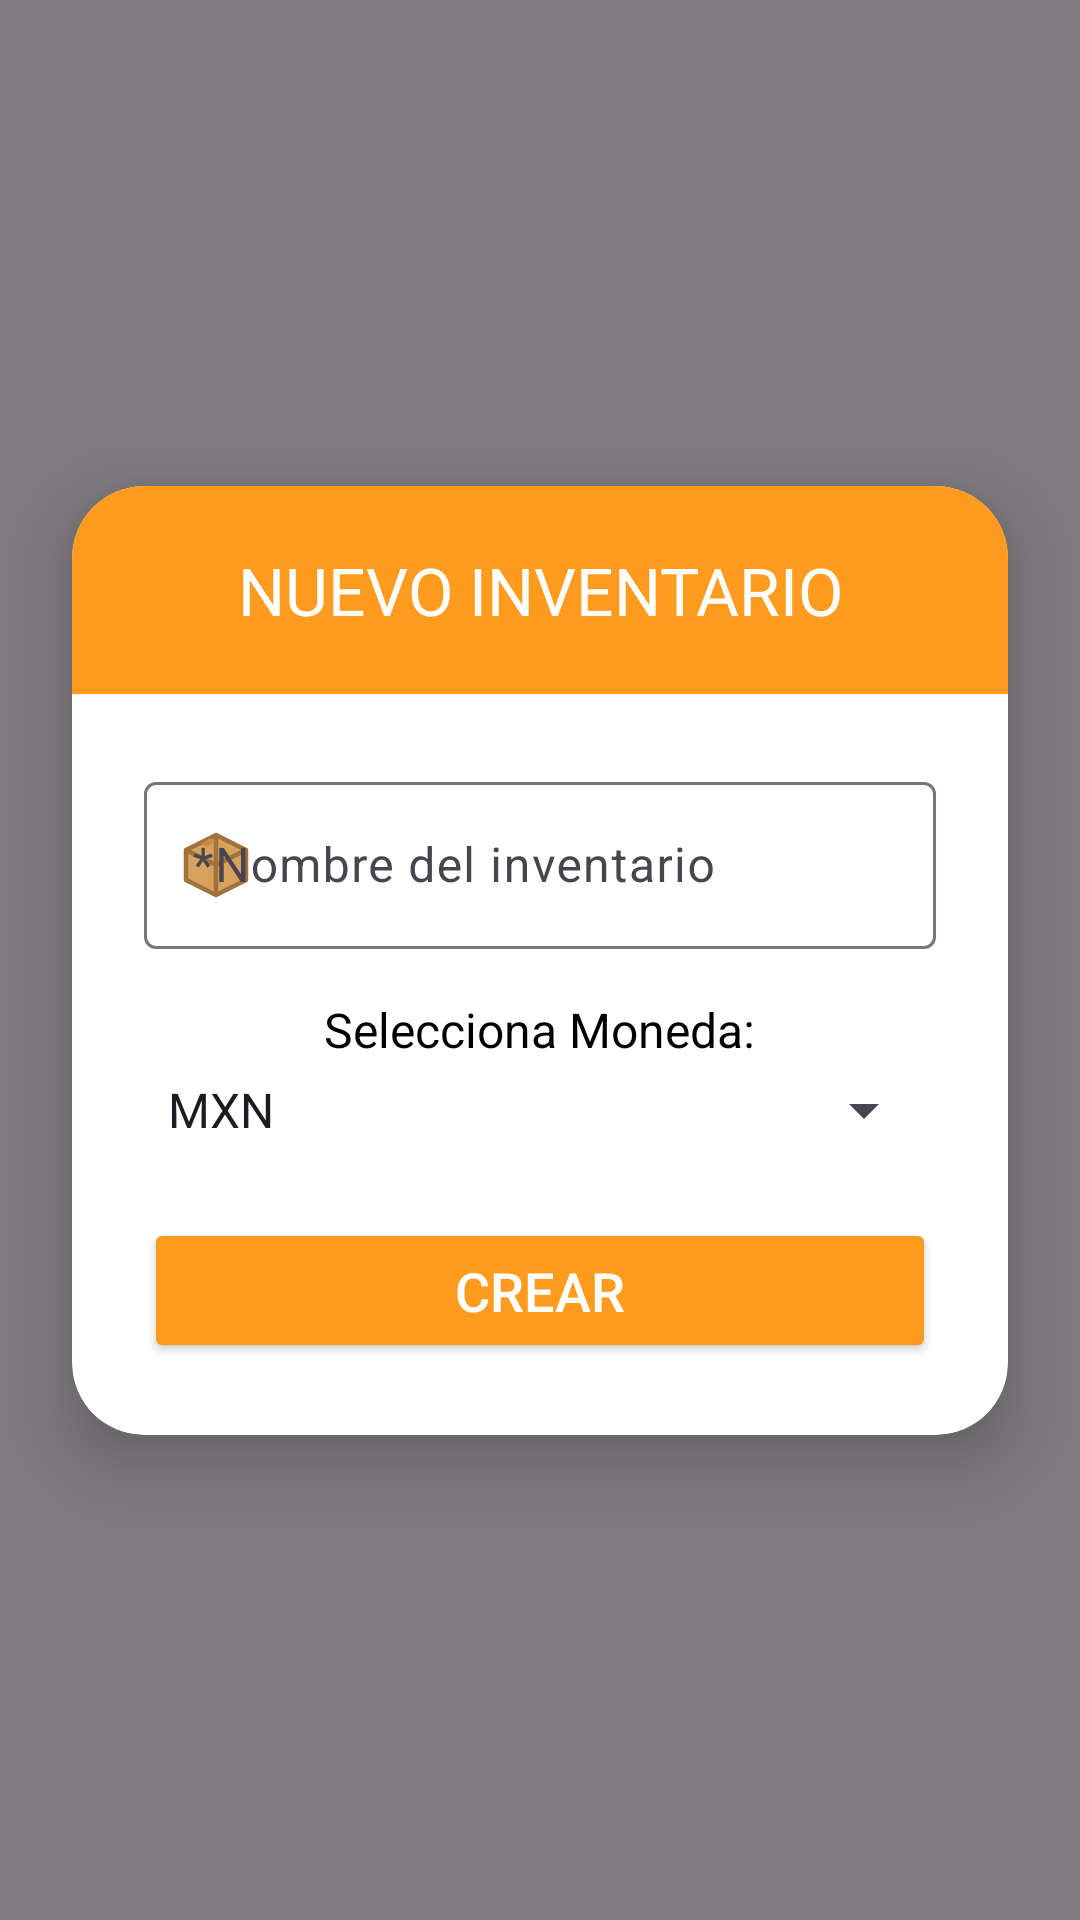

Android layout source for this screen:
<!-- AndroidManifest.xml: application theme Theme.AlmaTrack -->
<!-- res/layout/dialog_add_inventory.xml -->
<?xml version="1.0" encoding="utf-8"?>
<androidx.constraintlayout.widget.ConstraintLayout
    xmlns:android="http://schemas.android.com/apk/res/android"
    xmlns:app="http://schemas.android.com/apk/res-auto"
    android:layout_width="match_parent"
    android:layout_height="match_parent"
    android:background="#80000000"
    android:padding="0dp">

<androidx.cardview.widget.CardView
android:layout_width="0dp"
android:layout_height="wrap_content"
android:layout_margin="24dp"
app:cardCornerRadius="24dp"
app:cardElevation="12dp"
app:layout_constraintTop_toTopOf="parent"
app:layout_constraintBottom_toBottomOf="parent"
app:layout_constraintStart_toStartOf="parent"
app:layout_constraintEnd_toEndOf="parent">

<LinearLayout
    android:layout_width="match_parent"
    android:layout_height="wrap_content"
    android:orientation="vertical">

    
    <TextView
        android:id="@+id/tvTitleNewInventory"
        android:layout_width="match_parent"
        android:layout_height="wrap_content"
        android:background="@color/orange"
        android:paddingVertical="20dp"
        android:paddingHorizontal="24dp"
        android:fontFamily="@font/titulo"
        android:text="@string/tv_title_new_inventory"
        android:textColor="@color/white"
        android:textSize="22sp"
        android:gravity="center" />

    
    <LinearLayout
        android:layout_width="match_parent"
        android:layout_height="wrap_content"
        android:orientation="vertical"
        android:padding="24dp"
        android:gravity="center_horizontal">

        
        <com.google.android.material.textfield.TextInputLayout
            android:layout_width="match_parent"
            android:layout_height="wrap_content"
            android:hint="@string/et_new_inventory"
            app:startIconDrawable="@drawable/vector_box"
            app:startIconTint="@null">

            <com.google.android.material.textfield.TextInputEditText
                android:id="@+id/etInventoryName"
                android:layout_width="match_parent"
                android:layout_height="wrap_content"
                android:inputType="textPersonName"
                android:textColor="@color/black" />
        </com.google.android.material.textfield.TextInputLayout>

        <Space
            android:layout_width="0dp"
            android:layout_height="16dp" />

        
        <TextView
            android:id="@+id/tvSelectCurrency"
            android:layout_width="wrap_content"
            android:layout_height="wrap_content"
            android:text="@string/tv_select_currency"
            android:textColor="@color/black"
            android:textSize="16sp"
            android:layout_marginBottom="4dp" />

        <Spinner
            android:id="@+id/scSelectCurrency"
            android:layout_width="match_parent"
            android:layout_height="wrap_content"
            android:spinnerMode="dropdown"
            android:entries="@array/currencies" />

        <Space
            android:layout_width="0dp"
            android:layout_height="24dp" />

        
        <Button
            android:id="@+id/btCreateInventory"
            android:layout_width="match_parent"
            android:layout_height="wrap_content"
            android:backgroundTint="@color/orange"
            android:text="@string/bt_create_inventory"
            android:textColor="@color/white"
            android:textSize="18sp"
            android:paddingVertical="12dp" />

    </LinearLayout>
</LinearLayout>
</androidx.cardview.widget.CardView>
    </androidx.constraintlayout.widget.ConstraintLayout>
<!-- resources referenced by this layout -->
<resources>
  <string-array name="currencies">
          <item>MXN</item>
          <item>USD</item>
      </string-array>
  
      //dialog add product
  <color name="black">#FF000000</color>
  <color name="orange">#FF9B1F</color>
  <color name="white">#FFFFFFFF</color>
  <!-- drawable vector_box (drawable) -->
  <vector xmlns:android="http://schemas.android.com/apk/res/android"
      android:width="24dp"
      android:height="24dp"
      android:viewportWidth="24"
      android:viewportHeight="24">
    <path
        android:pathData="M2,7L12,2L22,7V17L12,22L2,17V7Z"
        android:strokeLineJoin="round"
        android:strokeWidth="1.5"
        android:fillColor="#D6A25E"
        android:strokeColor="#A1723B"/>
    <path
        android:pathData="M12,22V12L22,7"
        android:strokeLineJoin="round"
        android:strokeWidth="1.5"
        android:fillColor="#00000000"
        android:strokeColor="#A1723B"/>
    <path
        android:pathData="M12,12L2,7"
        android:strokeLineJoin="round"
        android:strokeWidth="1.5"
        android:fillColor="#00000000"
        android:strokeColor="#A1723B"/>
    <path
        android:pathData="M12,2V12"
        android:strokeLineJoin="round"
        android:strokeWidth="1.5"
        android:fillColor="#00000000"
        android:strokeColor="#A1723B"/>
    <path
        android:pathData="M7,5L9,6L12,4L10,3L7,5Z"
        android:fillColor="#C78D46"/>
  </vector>
  <string name="bt_create_inventory">CREAR</string>
  <string name="et_new_inventory">*Nombre del inventario</string>
  <string name="tv_select_currency">Selecciona Moneda:</string>
  <string name="tv_title_new_inventory">NUEVO INVENTARIO</string>
  <style name="Theme.AlmaTrack" parent="Base.Theme.AlmaTrack" />
  <style name="Base.Theme.AlmaTrack" parent="Theme.Material3.DayNight.NoActionBar">
          
          <item name="android:statusBarColor">@color/orange</item>
  
          
          <item name="colorPrimary">@color/orange</item>
          <item name="colorOnPrimary">@color/white</item>
          <item name="colorSecondary">@color/blue</item>
  
          
          <item name="colorControlActivated">@color/blue</item> 
          <item name="colorControlHighlight">@color/blue</item> 
      </style>
  <color name="blue">#305895</color>
</resources>
